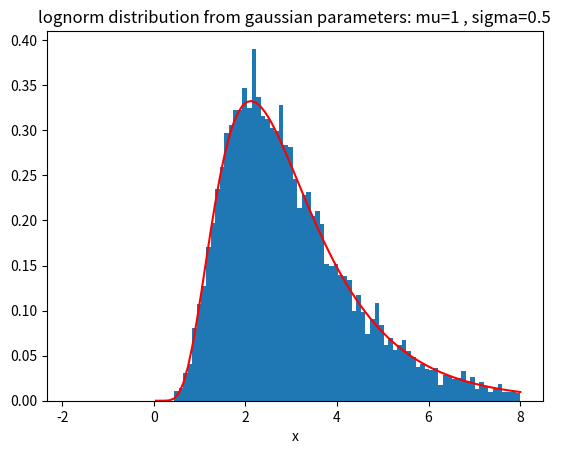
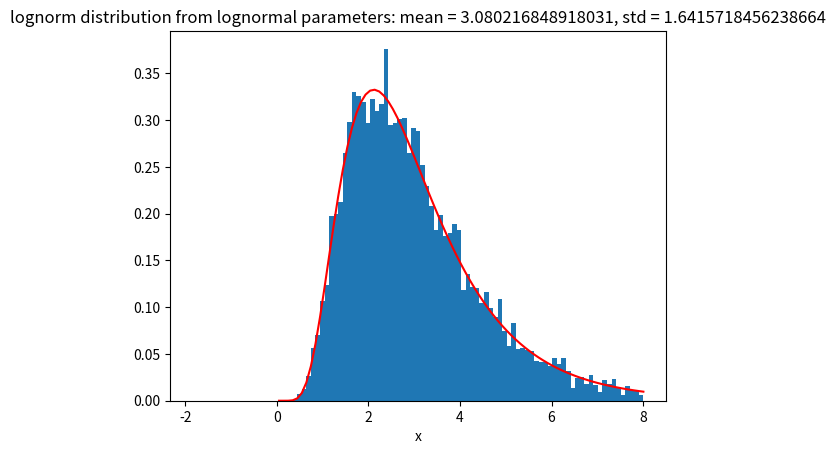

These charts were generated, in order, by the following Python code:
import numpy as np
import matplotlib.pyplot as plt

plt.close('all')

mu = 1 # gaussian
sigma = 0.5 # gaussian

mean = np.exp(mu + sigma**2 / 2) # lognorm
std = np.sqrt((np.exp(sigma**2) - 1) * np.exp(2*mu + sigma**2)) # lognorm

inverse_mu = np.log(mean / np.sqrt(1 + std**2 / mean**2)) # recalculated gaussian
inverse_sigma = np.sqrt(np.log(1 + (std/mean)**2)) # reculaculated gaussian

#STARTING FROM GAUSSIAN PARAMETERS
plt.figure()
rand_values = np.random.lognormal(mu, sigma, size=10000)

x = np.linspace(mean - 3*std, mean + 3*std, 100)
pdf = 1 / (x * sigma * np.sqrt(2*np.pi)) * np.exp(-(np.log(x) - mu)**2 / (2*sigma**2))
plt.hist(rand_values, bins=x, density=True)
plt.plot(x, pdf, color='r')
plt.xlabel('x')
plt.title('lognorm distribution from gaussian parameters: mu=' + str(mu) + ' , sigma=' + str(sigma))

#STARTING FROM LOGNORM PARAMETERS
plt.figure()
rand_values = np.random.lognormal(inverse_mu, inverse_sigma, size=10000)

x = np.linspace(mean - 3*std, mean + 3*std, 100)
pdf = 1 / (x * sigma * np.sqrt(2*np.pi)) * np.exp(-(np.log(x) - mu)**2 / (2*sigma**2))
plt.hist(rand_values, bins=x, density=True)
plt.plot(x, pdf, color='r')
plt.xlabel('x')
plt.title('lognorm distribution from lognormal parameters: mean = ' + str(mean) + ', std = ' + str(std))